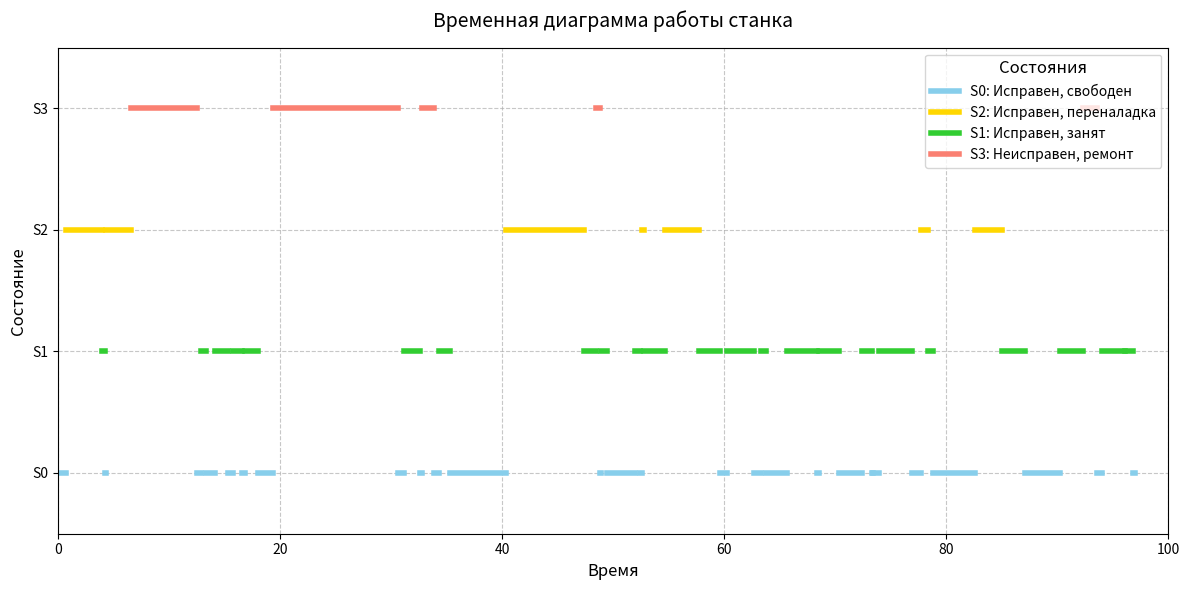

Write the Python code that produced this figure.
import numpy as np
import matplotlib.pyplot as plt

# Интенсивности переходов (lambda_ij)
lambda_matrix = {
    (0, 1): 0.5,  # S0 -> S1: поток на обработку
    (1, 0): 0.7,  # S1 -> S0: поток завершения обработки
    (0, 2): 0.2,  # S0 -> S2: поток на переналадку
    (2, 1): 0.4,  # S2 -> S1: поток возврата с переналадки
    (1, 3): 0.1,  # S1 -> S3: поток отказов
    (3, 0): 0.3   # S3 -> S0: поток восстановления
}

# Параметры визуализации
state_colors = {
    0: 'skyblue',    # S0: исправен, свободен
    1: 'limegreen',  # S1: исправен, занят
    2: 'gold',       # S2: исправен, переналадка
    3: 'salmon'      # S3: неисправен, ремонт
}
state_labels = {
    0: 'S0: Исправен, свободен',
    1: 'S1: Исправен, занят',
    2: 'S2: Исправен, переналадка',
    3: 'S3: Неисправен, ремонт'
}

# Временной интервал
T = 100
np.random.seed(42)

# Симуляция
current_state = 0  # Начальное состояние S0
t = 0
states = [current_state]
times = [t]

while t < T:
    # Суммарная интенсивность выхода из текущего состояния
    total_rate = sum(lambda_matrix.get((current_state, j), 0) for j in range(4))
    if total_rate == 0:
        break
    # Время до следующего события (экспоненциальное распределение)
    dt = np.random.exponential(1 / total_rate)
    t += dt
    if t > T:
        break
    # Выбор следующего состояния
    r = np.random.uniform(0, total_rate)
    cumulative = 0
    next_state = current_state
    for j in range(4):
        rate = lambda_matrix.get((current_state, j), 0)
        cumulative += rate
        if r <= cumulative:
            next_state = j
            break
    states.append(next_state)
    times.append(t)
    current_state = next_state

# Визуализация
plt.figure(figsize=(12, 6))
for i in range(len(times) - 1):
    plt.plot([times[i], times[i + 1]], [states[i], states[i]],
             lw=4, color=state_colors[states[i]],
             label=state_labels[states[i]] if states[i] not in [states[j] for j in range(i)] else "")
plt.xlabel('Время', fontsize=12)
plt.ylabel('Состояние', fontsize=12)
plt.title('Временная диаграмма работы станка', fontsize=14, pad=15)
plt.yticks(range(4), ['S0', 'S1', 'S2', 'S3'], fontsize=10)
plt.grid(True, linestyle='--', alpha=0.7)
plt.legend(loc='upper right', fontsize=10, title='Состояния', title_fontsize=12)
plt.xlim(0, T)
plt.ylim(-0.5, 3.5)
plt.tight_layout()
plt.savefig('markov_simulation.png')

# Вывод траектории
print("Траектория переходов:")
for t, s in zip(times, states):
    print(f"Время: {t:.2f}, Состояние: {state_labels[s]}")
